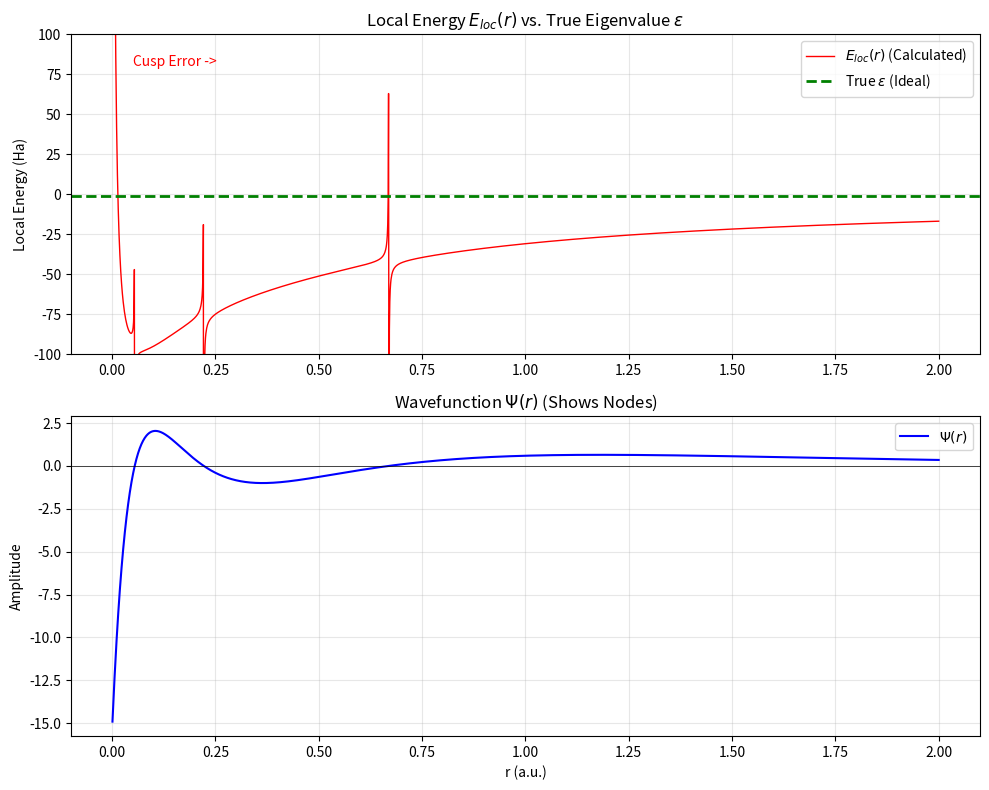

Generate this figure with matplotlib: (Note: this script raises an exception after producing the figure.)
"""
Visualize the Local Energy Error Profile for Se 4s

This script plots E_loc(r) and its deviation from the true eigenvalue epsilon.
It reveals the "Error Landscape" of the basis set.
"""

import numpy as np
import matplotlib.pyplot as plt

# Se 4s Parameters
Z = 34
epsilon = -0.8373814 

se_4s_basis = [
    {"n": 1, "z": 60.55616252128344, "c": 0.0054869},
    {"n": 3, "z": 44.41843090615977, "c": -0.0064574},
    {"n": 1, "z": 37.00642761297731, "c": -0.0461073},
    {"n": 4, "z": 25.28375467861017, "c": 0.0105428},
    {"n": 2, "z": 15.010902639359854, "c": 0.1407371},
    {"n": 3, "z": 14.995816988315903, "c": 0.1126788},
    {"n": 3, "z": 6.9394751375754, "c": -0.0101153},
    {"n": 2, "z": 5.746581303902227, "c": -0.1833988},
    {"n": 2, "z": 4.20849384574779, "c": -0.6121357},
    {"n": 2, "z": 2.1246440401627105, "c": 0.5140505},
    {"n": 2, "z": 1.5035568003823674, "c": 0.7311799},
    {"n": 1, "z": 0.9564933595050447, "c": 0.0642519}
]

def factorial(n):
    res = 1.0
    for i in range(1, n+1): res *= i
    return res

for term in se_4s_basis:
    n = term["n"]
    z = term["z"]
    term["N"] = np.sqrt((2*z)**(2*n+1) / factorial(2*n))

def get_vals(r):
    psi = 0
    dpsi = 0
    ddpsi = 0
    for o in se_4s_basis:
        n, z, c, N = o["n"], o["z"], o["c"], o["N"]
        term = (r**(n-1)) * np.exp(-z*r)
        
        if n == 1:
            term_prime = -z * term
            term_double = z*z * term
        elif n == 2:
            term_prime = np.exp(-z*r) - z * term
            term_double = -2*z*np.exp(-z*r) + z*z*term
        else:
            term_prime = (n-1)*r**(n-2)*np.exp(-z*r) - z*term
            term_double = ((n-1)*(n-2)*r**(n-3) - 2*z*(n-1)*r**(n-2) + z*z*r**(n-1)) * np.exp(-z*r)
            
        psi += c * N * term
        dpsi += c * N * term_prime
        ddpsi += c * N * term_double
    return psi, dpsi, ddpsi

# Generate Plot Data
r_vals = np.linspace(0.001, 2.0, 2000)
e_loc_vals = []
psi_vals = []

for r in r_vals:
    psi, dpsi, ddpsi = get_vals(r)
    laplacian = ddpsi + 2.0/r * dpsi
    
    # H Psi / Psi
    if abs(psi) > 1e-12:
        e_loc = (-0.5 * laplacian - (Z/r) * psi) / psi
    else:
        e_loc = np.nan
        
    e_loc_vals.append(e_loc)
    psi_vals.append(psi)

# PLOTTING
plt.figure(figsize=(10, 8))

# 1. Local Energy Deviation
plt.subplot(2, 1, 1)
plt.title("Local Energy $E_{loc}(r)$ vs. True Eigenvalue $\\epsilon$")
plt.plot(r_vals, e_loc_vals, label="$E_{loc}(r)$ (Calculated)", color='red', linewidth=1)
plt.axhline(y=epsilon, color='green', linestyle='--', label="True $\\epsilon$ (Ideal)", linewidth=2)

# Set strict y-limits to see the structure (ignore +/- infinity spikes)
plt.ylim(-100, 100) 
plt.ylabel("Local Energy (Ha)")
# plt.xlabel("r (a.u.)")
plt.legend()
plt.grid(True, alpha=0.3)
plt.text(0.05, 80, "Cusp Error ->", color='red')

# Add arrows pointing to node discrepancies
for i, y in enumerate(e_loc_vals):
    if abs(y) > 80 and r_vals[i] > 0.1:
         # plt.text(r_vals[i], 50, "Node", color='red', ha='center')
         pass

# 2. Wavefunction for reference
plt.subplot(2, 1, 2)
plt.title("Wavefunction $\\Psi(r)$ (Shows Nodes)")
plt.plot(r_vals, psi_vals, color='blue', label="$\\Psi(r)$")
plt.axhline(0, color='black', linewidth=0.5)
plt.xlabel("r (a.u.)")
plt.ylabel("Amplitude")
plt.grid(True, alpha=0.3)
plt.legend()

plt.tight_layout()
plt.savefig("_experiments/local_energy_error_profile.png")
print("Plot generated: _experiments/local_energy_error_profile.png")
